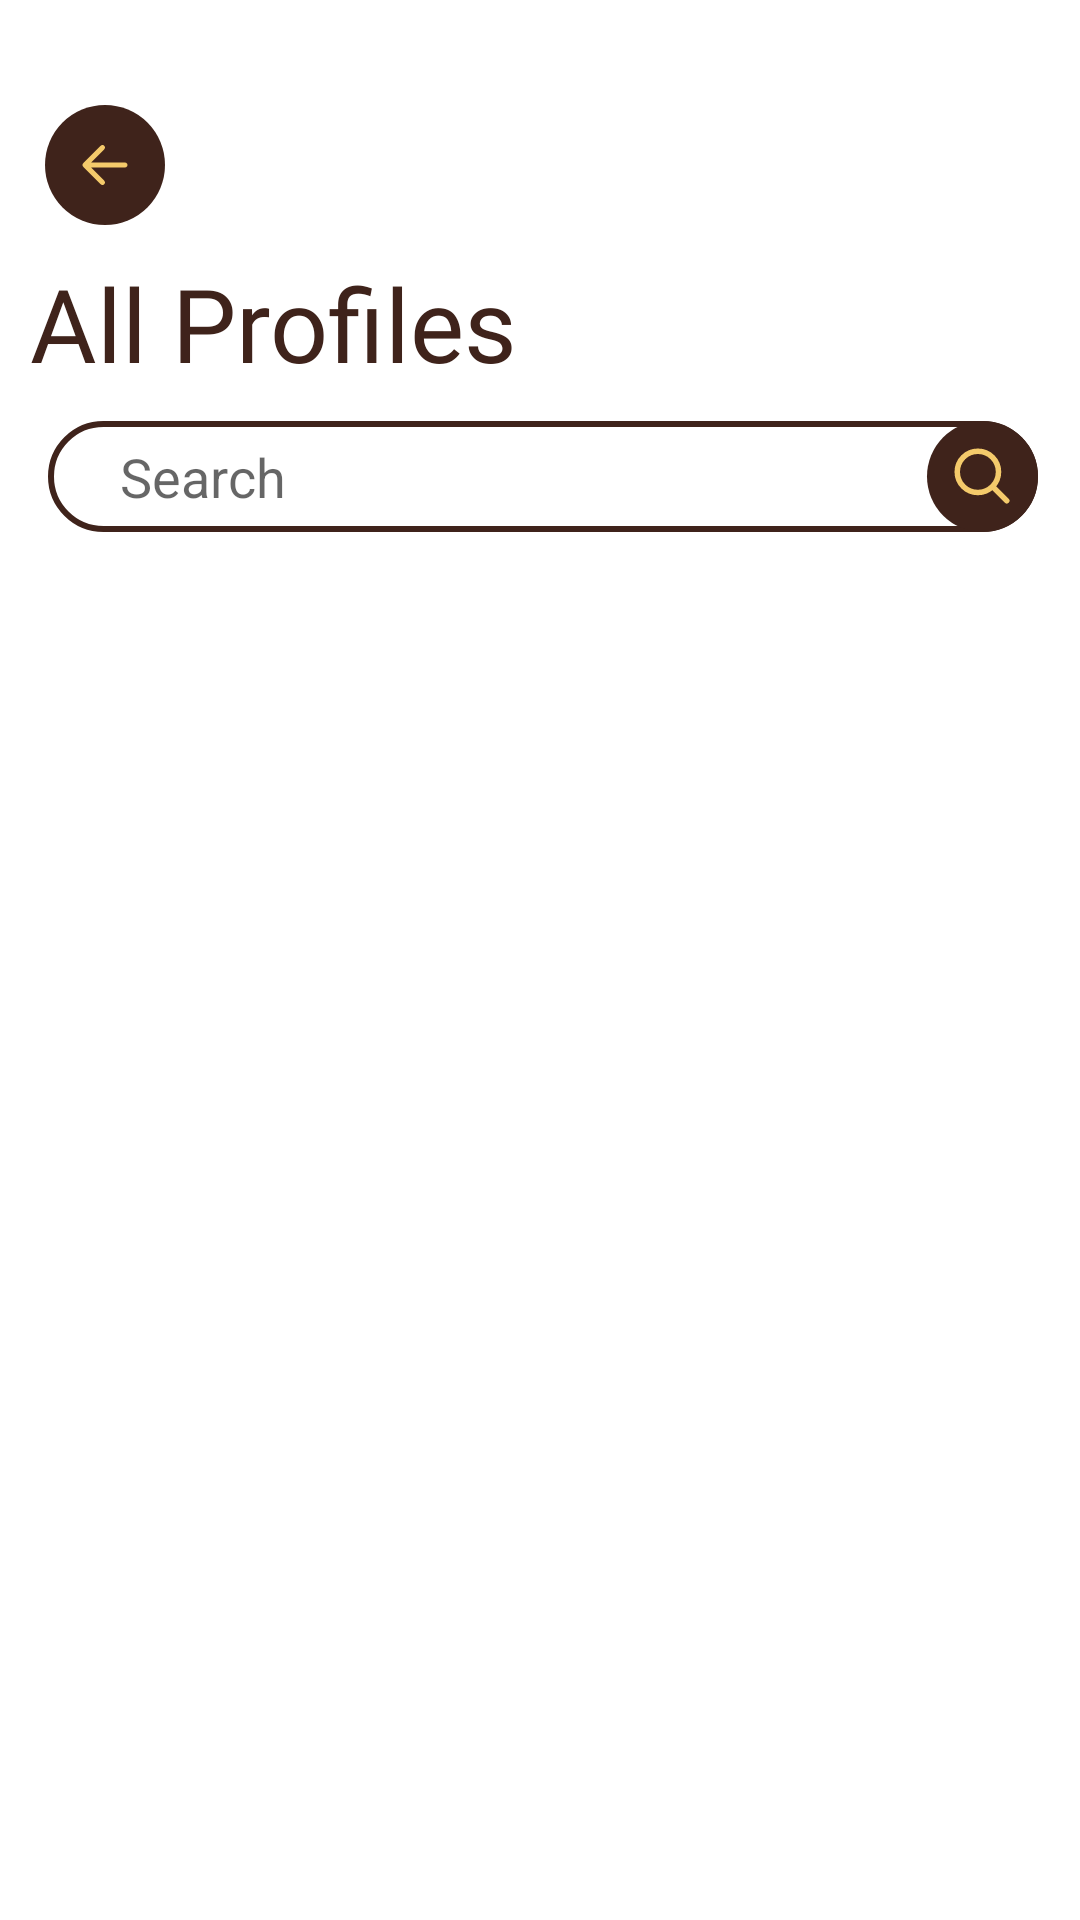

Produce the Android XML layout that renders to this screen, including the resource entries it uses.
<!-- AndroidManifest.xml: application theme Theme.BeeThere -->
<!-- res/layout/fragment_admin_view_profiles.xml -->
<?xml version="1.0" encoding="utf-8"?>
<androidx.constraintlayout.widget.ConstraintLayout xmlns:android="http://schemas.android.com/apk/res/android"
    android:layout_width="match_parent"
    android:layout_height="match_parent"
    xmlns:app="http://schemas.android.com/apk/res-auto"
    android:orientation="vertical">


    <ImageButton
        android:id="@+id/back_button"
        android:layout_width="40dp"
        android:layout_height="40dp"
        android:layout_marginStart="15dp"
        android:background="@drawable/back_button_background"
        app:layout_constraintTop_toTopOf="parent"
        app:layout_constraintStart_toStartOf="parent"
        android:layout_marginTop="35dp"
        android:src="@drawable/left_arrow"
        android:contentDescription="Back" />

    <TextView
        android:id="@+id/allProfilesTitle"
        android:layout_width="wrap_content"
        android:layout_height="wrap_content"
        android:layout_marginTop="20dp"
        android:text="All Profiles"
        android:textColor="@color/dark_brown"
        android:textSize="34sp"
        app:layout_constraintTop_toBottomOf="@id/back_button"
        app:layout_constraintStart_toStartOf="parent"
        android:layout_margin="10dp"
        android:fontFamily="@font/space_mono_bold"/>

    <SearchView
        android:id="@+id/admin_profile_search"
        android:layout_width="330dp"
        android:layout_height="37dp"
        android:layout_marginStart="16dp"
        android:layout_marginTop="10dp"
        android:background="@drawable/search_bar"
        android:closeIcon="@null"
        android:focusable="true"
        android:iconifiedByDefault="false"
        android:queryBackground="@null"
        android:queryHint="Search"
        android:searchIcon="@null"
        android:submitBackground="@null"
        android:textColor="@color/dark_brown"
        app:layout_constraintStart_toStartOf="parent"
        app:layout_constraintTop_toBottomOf="@id/allProfilesTitle"/>

    <ImageButton
        android:id="@+id/button_filter"
        android:layout_width="40dp"
        android:layout_height="32dp"
        android:layout_marginTop="150dp"
        android:background="@android:color/transparent"
        app:layout_constraintEnd_toEndOf="parent"
        app:layout_constraintStart_toEndOf="@id/admin_profile_search"
        app:layout_constraintTop_toTopOf="parent"
        android:contentDescription="Filter icon that opens filter selection for events"
        android:src="@drawable/filter" />


    <ListView
        android:id="@+id/profiles_list_view"
        android:layout_width="match_parent"
        android:layout_height="0dp"
        android:layout_weight="1"
        android:divider="@android:color/transparent"
        app:layout_constraintEnd_toEndOf="parent"
        app:layout_constraintStart_toStartOf="parent"
        android:layout_marginTop="10dp"
        app:layout_constraintTop_toBottomOf="@id/admin_profile_search"
        app:layout_constraintBottom_toBottomOf="parent"
        android:dividerHeight="8dp"
        android:paddingHorizontal="16dp" />

</androidx.constraintlayout.widget.ConstraintLayout>
<!-- resources referenced by this layout -->
<resources>
  <color name="dark_brown">#FF3F231B</color>
  <!-- drawable back_button_background (drawable) -->
  <?xml version="1.0" encoding="utf-8"?>
  <shape xmlns:android="http://schemas.android.com/apk/res/android"
      android:shape="oval">
      <solid android:color="@color/dark_brown" />
  
      <size
          android:width="48dp"
          android:height="48dp" />
  </shape>
  <!-- drawable left_arrow (drawable) -->
  <vector xmlns:android="http://schemas.android.com/apk/res/android"
      android:width="20dp"
      android:height="20dp"
      android:viewportWidth="24"
      android:viewportHeight="24">
    <path
        android:pathData="M11.707,4.293C12.098,4.683 12.098,5.317 11.707,5.707L6.414,11H20C20.552,11 21,11.448 21,12C21,12.552 20.552,13 20,13H6.414L11.707,18.293C12.098,18.683 12.098,19.317 11.707,19.707C11.317,20.098 10.683,20.098 10.293,19.707L3.293,12.707C3.105,12.52 3,12.265 3,12C3,11.735 3.105,11.48 3.293,11.293L10.293,4.293C10.683,3.902 11.317,3.902 11.707,4.293Z"
        android:fillColor="@color/yellow"
        android:fillType="evenOdd"/>
  </vector>
  <!-- drawable search_bar (drawable) -->
  <?xml version="1.0" encoding="utf-8"?>
  <layer-list xmlns:android="http://schemas.android.com/apk/res/android">
  
      
      <item>
          <shape android:shape="rectangle">
              <corners android:radius="20dp" />
              <stroke android:width="2dp" android:color="@color/dark_brown" />
              <solid android:color="@android:color/white" />
              <padding
                  android:left="8dp"
                  android:top="2dp"
                  android:bottom="2dp" />
          </shape>
      </item>
  
      <item android:gravity="end|center">
          <layer-list>
              <item
                  android:drawable="@drawable/search_icon_circle"
                  android:width="37dp"
                  android:height="37dp"/>
              <item
                  android:drawable="@drawable/search_iconn"
                  android:gravity="center"
                  android:width="22dp"
                  android:height="22dp"/>
          </layer-list>
      </item>
  
  </layer-list>
  <style name="Theme.BeeThere" parent="Theme.MaterialComponents.DayNight.NoActionBar">
          
          <item name="colorPrimary">@color/yellow</item>
          <item name="colorPrimaryVariant">@color/second_yellow</item>
          <item name="colorOnPrimary">@color/black</item>
          
          <item name="colorSecondary">@color/dark_brown</item>
          <item name="colorSecondaryVariant">@color/transparent_brown</item>
          <item name="colorOnSecondary">@color/white</item>
  
          <item name="android:statusBarColor">?attr/colorOnPrimary</item>
  
      </style>
  <color name="yellow">#FFF4CA6B</color>
  <!-- drawable search_icon_circle (drawable) -->
  <?xml version="1.0" encoding="utf-8"?>
  <shape android:shape="oval" xmlns:android="http://schemas.android.com/apk/res/android">
      <solid android:color="@color/dark_brown"/>
      <corners android:radius="200dp"/>
  </shape>
  <!-- drawable search_iconn (drawable) -->
  <vector xmlns:android="http://schemas.android.com/apk/res/android"
      android:width="30dp"
      android:height="30dp"
      android:viewportWidth="24"
      android:viewportHeight="24">
    <path
        android:pathData="M15.795,15.811L21,21M18,10.5C18,14.642 14.642,18 10.5,18C6.358,18 3,14.642 3,10.5C3,6.358 6.358,3 10.5,3C14.642,3 18,6.358 18,10.5Z"
        android:strokeLineJoin="round"
        android:strokeWidth="2"
        android:strokeColor="@color/yellow"
        android:strokeLineCap="round"/>
  </vector>
  <color name="second_yellow">#D9F4D6B1</color>
  <color name="black">#FF000000</color>
  <color name="transparent_brown">#D93F231B</color>
  <color name="white">#FFFFFFFF</color>
</resources>
